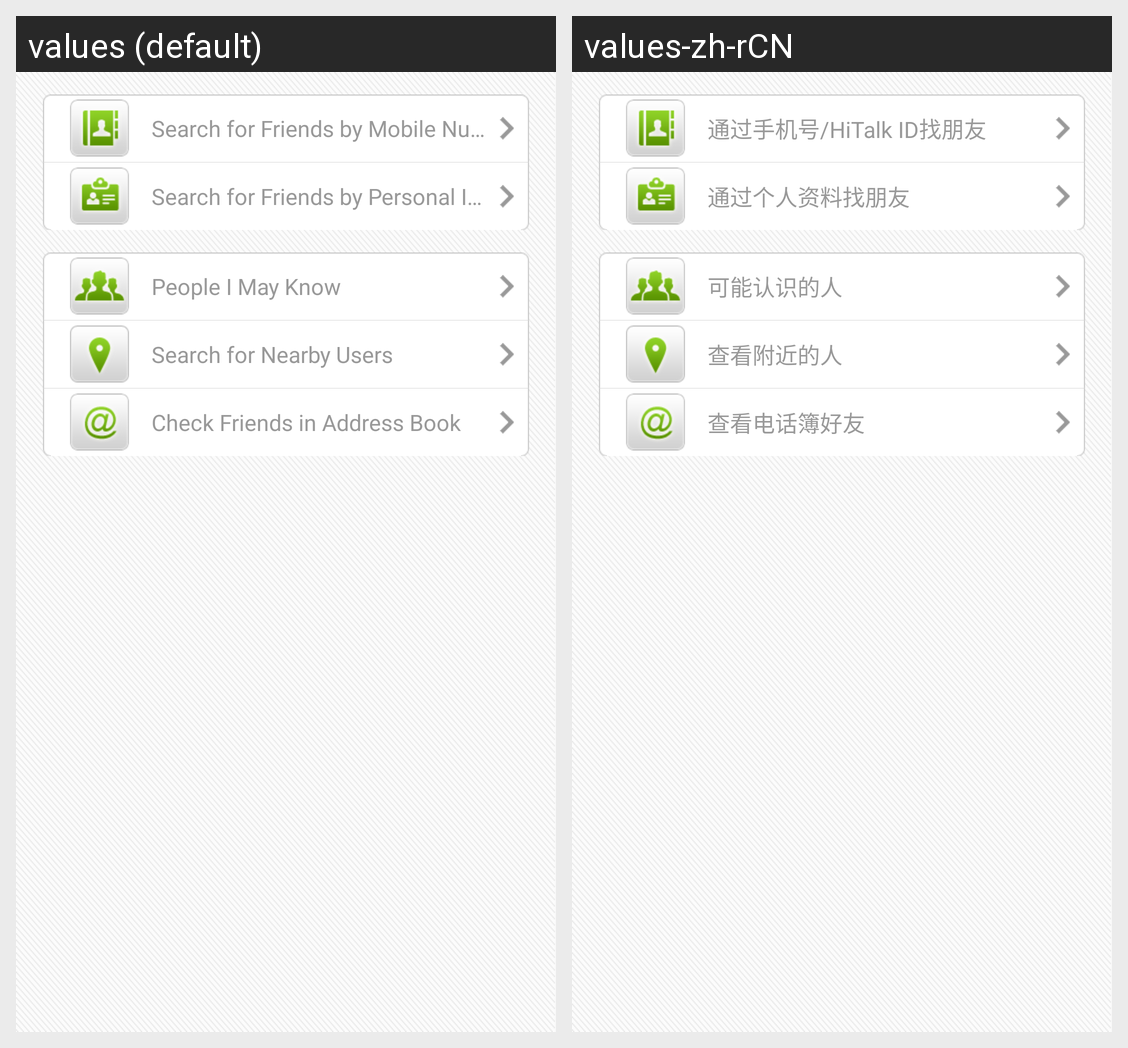

This grid shows one Android layout under two languages. Give, for every string resource on the screen, its name, the default text and each shown locale's text.
Android screen res/layout/friend_find_friend.xml rendered under 2 locales, left to right: values (default), values-zh-rCN. Device: Nexus 5 (rendered at 1080×1920; each locale shown at half size, 540×960, under a caption strip naming it); theme android:Theme.NoTitleBar.
Strings drawn on this screen, with the default value and each locale's value (text and hints the layout hard-codes, and strings that could not be matched under every locale, appear in the picture but are not listed):

find_by_id
  values: Search for Friends by Mobile Number or HiTalk ID
  values-zh-rCN: 通过手机号/HiTalk ID找朋友

find_by_details
  values: Search for Friends by Personal Information
  values-zh-rCN: 通过个人资料找朋友

find_maybe_konwn
  values: People I May Know
  values-zh-rCN: 可能认识的人

find_by_location
  values: Search for Nearby Users
  values-zh-rCN: 查看附近的人

check_mobile_contacts
  values: Check Friends in Address Book
  values-zh-rCN: 查看电话簿好友
